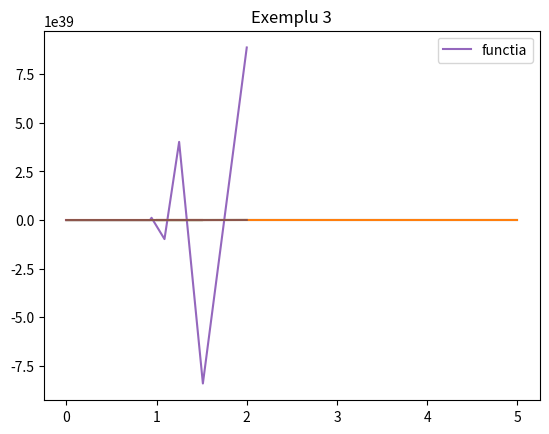

Write the Python code that produced this figure.
import random
from math import sin, cos

from matplotlib import pyplot as plt


def generate_x(a, b, n):
    x = [random.uniform(a+0.0001, b-0.0001) for _ in range(1, n)]
    x.append(a)
    x.append(b)
    x.sort()
    return x


def f1(x):
    return x**2 - 12 * x + 30


def f2(x):
    return sin(x) - cos(x)


def f3(x):
    return 2 * x**3 - 3 * x + 15


def draw_plot(x_v, y_v, lagrange_y, title):
    line1, = plt.plot(x_v, y_v, label='functia')
    line2, = plt.plot(x_v, lagrange_y, label='')
    plt.legend(handles=[line1, line2])
    plt.title(title)
    plt.show()


def newton_form(x_vector, y_vector, x):
    # diferente divizate
    n = len(x_vector)
    for i in range(1, n):
        for j in range(n - 1, i - 1, -1):
            y_vector[j] = (y_vector[j] - y_vector[j - 1]) / (x_vector[j] - x_vector[j - i])
    # Lagrange form
    lnx = 0
    for i in range(n):
        prod = 1
        for j in range(i):
            prod = prod * (x-x_vector[j])
        lnx = lnx + y_vector[i] * prod
    return lnx


if __name__ == '__main__':
    # ex1
    x_vector = generate_x(1, 5, 10)
    y = [f1(x_vector[i]) for i in range(len(x_vector))]
    y_vector = y
    x = 2
    lagrange = newton_form(x_vector, y_vector, x)
    print(f"Lagrange({x}): ", lagrange)
    print(f"f({x})", f1(x))
    y_lagrange = [newton_form(x_vector, y_vector, x_vector[i]) for i in range(len(x_vector))]
    print(y_lagrange)
    draw_plot(x_vector, y_vector, y_lagrange, "Exemplu 1")

    #ex2
    x_vector = generate_x(0, 1.5, 10)
    y = [f2(x_vector[i]) for i in range(len(x_vector))]
    y_vector = y
    x = 0.7
    lagrange = newton_form(x_vector, y_vector, x)
    print(f"Lagrange({x}): ", lagrange)
    print(f"f({x})", f2(x))
    y_lagrange = [newton_form(x_vector, y_vector, x_vector[i]) for i in range(len(x_vector))]
    draw_plot(x_vector, y_vector, y_lagrange, "Exemplu 2")

    #ex3
    x_vector = generate_x(0, 2, 10)
    y = [f3(x_vector[i]) for i in range(len(x_vector))]
    y_vector = y
    x = 1
    lagrange = newton_form(x_vector, y_vector, x)
    print(f"Lagrange({x}): ", lagrange)
    print(f"f({x})", f3(x))
    y_lagrange = [newton_form(x_vector, y_vector, x_vector[i]) for i in range(len(x_vector))]
    draw_plot(x_vector, y_vector, y_lagrange, "Exemplu 3")

